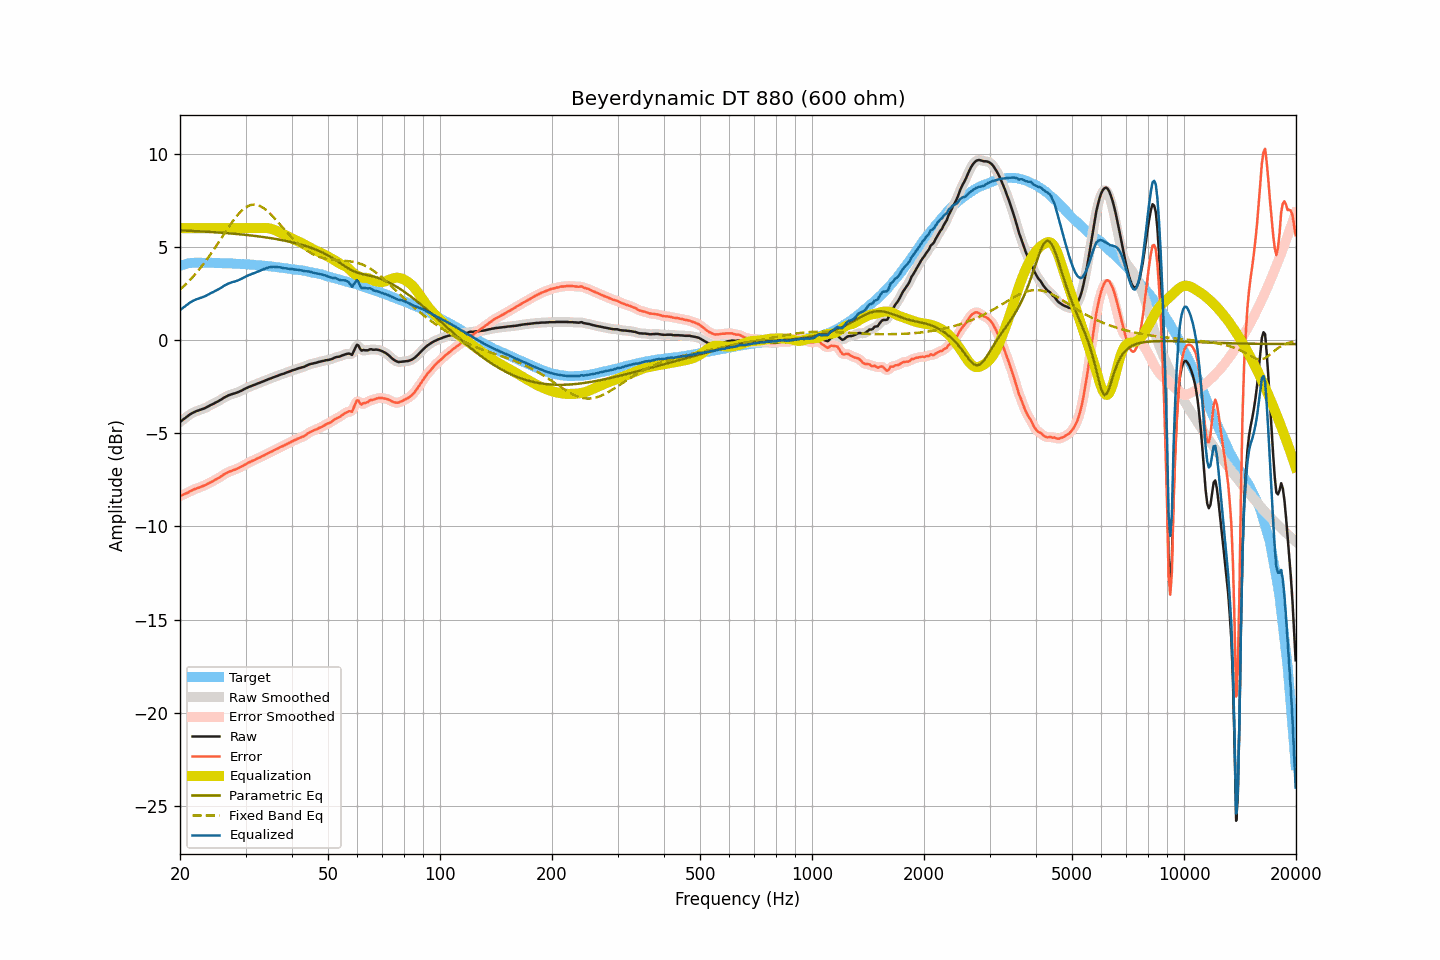

The table this chart was drawn from, first rows:
frequency, raw, smoothed, error, error_smoothed, equalization, parametric_eq, fixed_band_eq, equalized_raw, equalized_smoothed, target
20.00, -4.40, -4.40, -8.38, -8.38, 6.00, 5.88, 2.70, 1.60, 1.60, 3.98
20.20, -4.33, -4.33, -8.34, -8.34, 6.00, 5.88, 2.78, 1.67, 1.67, 4.01
20.40, -4.26, -4.27, -8.30, -8.30, 6.00, 5.87, 2.86, 1.74, 1.73, 4.04
20.61, -4.20, -4.20, -8.26, -8.26, 6.00, 5.87, 2.94, 1.80, 1.80, 4.05
20.81, -4.13, -4.13, -8.22, -8.22, 6.00, 5.87, 3.03, 1.87, 1.87, 4.08
21.02, -4.07, -4.07, -8.19, -8.18, 6.00, 5.86, 3.11, 1.93, 1.93, 4.11
21.23, -4.00, -4.01, -8.13, -8.13, 6.00, 5.86, 3.20, 2.00, 1.99, 4.12
21.44, -3.95, -3.95, -8.09, -8.09, 6.00, 5.85, 3.29, 2.05, 2.05, 4.13
21.66, -3.90, -3.90, -8.05, -8.04, 6.00, 5.85, 3.39, 2.10, 2.10, 4.14
21.87, -3.86, -3.86, -8.00, -8.01, 6.00, 5.85, 3.48, 2.14, 2.14, 4.14
22.09, -3.82, -3.82, -7.97, -7.97, 6.00, 5.84, 3.58, 2.18, 2.18, 4.15
22.31, -3.79, -3.79, -7.94, -7.94, 6.00, 5.84, 3.69, 2.21, 2.21, 4.15
22.54, -3.76, -3.76, -7.91, -7.91, 6.00, 5.83, 3.79, 2.24, 2.24, 4.15
22.76, -3.73, -3.73, -7.88, -7.88, 6.00, 5.83, 3.90, 2.27, 2.27, 4.15
22.99, -3.70, -3.70, -7.84, -7.85, 6.00, 5.82, 4.01, 2.30, 2.30, 4.14
23.22, -3.67, -3.67, -7.81, -7.81, 6.00, 5.82, 4.12, 2.33, 2.33, 4.14
23.45, -3.63, -3.63, -7.77, -7.77, 6.00, 5.81, 4.24, 2.37, 2.37, 4.14
23.69, -3.58, -3.59, -7.72, -7.72, 6.00, 5.81, 4.36, 2.42, 2.41, 4.14
23.92, -3.54, -3.54, -7.68, -7.68, 6.00, 5.80, 4.48, 2.46, 2.46, 4.14
24.16, -3.49, -3.50, -7.64, -7.64, 6.00, 5.80, 4.60, 2.51, 2.50, 4.14
24.40, -3.45, -3.45, -7.60, -7.59, 6.00, 5.79, 4.72, 2.55, 2.55, 4.14
24.65, -3.41, -3.41, -7.55, -7.55, 6.00, 5.78, 4.85, 2.59, 2.59, 4.13
24.89, -3.36, -3.37, -7.49, -7.50, 6.00, 5.78, 4.98, 2.64, 2.63, 4.13
25.14, -3.32, -3.32, -7.45, -7.45, 6.00, 5.77, 5.11, 2.68, 2.68, 4.13
25.39, -3.27, -3.27, -7.40, -7.40, 6.00, 5.77, 5.24, 2.73, 2.73, 4.13
25.65, -3.22, -3.22, -7.35, -7.35, 6.00, 5.76, 5.37, 2.78, 2.78, 4.13
25.91, -3.17, -3.17, -7.29, -7.29, 6.00, 5.75, 5.50, 2.83, 2.83, 4.12
26.16, -3.11, -3.12, -7.23, -7.23, 6.00, 5.75, 5.63, 2.89, 2.88, 4.12
26.43, -3.06, -3.07, -7.18, -7.18, 6.00, 5.74, 5.77, 2.94, 2.93, 4.12
26.69, -3.02, -3.02, -7.14, -7.13, 6.00, 5.73, 5.90, 2.98, 2.98, 4.11
26.96, -2.97, -2.98, -7.09, -7.09, 6.00, 5.73, 6.03, 3.03, 3.02, 4.11
27.23, -2.94, -2.94, -7.06, -7.05, 6.00, 5.72, 6.15, 3.06, 3.06, 4.11
27.50, -2.91, -2.91, -7.02, -7.02, 6.00, 5.71, 6.27, 3.09, 3.09, 4.11
27.77, -2.88, -2.89, -6.98, -6.99, 6.00, 5.71, 6.39, 3.12, 3.11, 4.10
28.05, -2.86, -2.86, -6.96, -6.96, 6.00, 5.70, 6.51, 3.14, 3.14, 4.10
28.33, -2.83, -2.83, -6.92, -6.92, 6.00, 5.69, 6.62, 3.17, 3.17, 4.09
28.62, -2.80, -2.80, -6.89, -6.89, 6.00, 5.68, 6.72, 3.20, 3.20, 4.08
28.90, -2.76, -2.76, -6.85, -6.84, 6.00, 5.67, 6.82, 3.24, 3.24, 4.08
29.19, -2.72, -2.72, -6.79, -6.80, 6.00, 5.66, 6.91, 3.28, 3.28, 4.07
29.48, -2.68, -2.68, -6.76, -6.75, 6.00, 5.66, 6.99, 3.32, 3.32, 4.08
29.78, -2.63, -2.64, -6.70, -6.71, 6.00, 5.65, 7.06, 3.37, 3.36, 4.07
30.08, -2.59, -2.59, -6.66, -6.66, 6.00, 5.64, 7.12, 3.41, 3.41, 4.07
30.38, -2.55, -2.55, -6.61, -6.61, 6.00, 5.63, 7.17, 3.45, 3.45, 4.05
30.68, -2.51, -2.52, -6.57, -6.57, 6.00, 5.62, 7.21, 3.49, 3.48, 4.05
30.99, -2.48, -2.48, -6.52, -6.52, 6.00, 5.61, 7.24, 3.52, 3.52, 4.04
31.30, -2.44, -2.45, -6.48, -6.49, 6.00, 5.60, 7.26, 3.56, 3.55, 4.04
31.61, -2.41, -2.41, -6.45, -6.44, 6.00, 5.59, 7.26, 3.59, 3.59, 4.04
31.93, -2.38, -2.38, -6.41, -6.40, 6.00, 5.58, 7.26, 3.62, 3.62, 4.02
32.24, -2.34, -2.35, -6.35, -6.36, 6.00, 5.57, 7.24, 3.66, 3.65, 4.01
32.57, -2.31, -2.31, -6.32, -6.32, 6.00, 5.56, 7.21, 3.69, 3.69, 4.01
32.89, -2.28, -2.28, -6.29, -6.28, 6.00, 5.55, 7.18, 3.72, 3.72, 4.01
33.22, -2.24, -2.25, -6.24, -6.24, 6.00, 5.53, 7.13, 3.76, 3.76, 3.99
33.55, -2.21, -2.21, -6.20, -6.20, 6.01, 5.52, 7.08, 3.79, 3.80, 3.99
33.89, -2.17, -2.17, -6.15, -6.16, 6.01, 5.51, 7.01, 3.83, 3.83, 3.98
34.23, -2.14, -2.14, -6.12, -6.11, 6.00, 5.50, 6.94, 3.86, 3.86, 3.97
34.57, -2.10, -2.11, -6.06, -6.07, 6.00, 5.48, 6.87, 3.89, 3.89, 3.96
34.92, -2.07, -2.07, -6.02, -6.03, 5.98, 5.47, 6.79, 3.91, 3.91, 3.95
35.27, -2.04, -2.04, -5.99, -5.98, 5.96, 5.46, 6.70, 3.92, 3.92, 3.94
35.62, -2.00, -2.01, -5.93, -5.94, 5.93, 5.44, 6.61, 3.93, 3.92, 3.93
35.97, -1.97, -1.97, -5.89, -5.90, 5.90, 5.43, 6.51, 3.93, 3.92, 3.92
... 635 more rows
